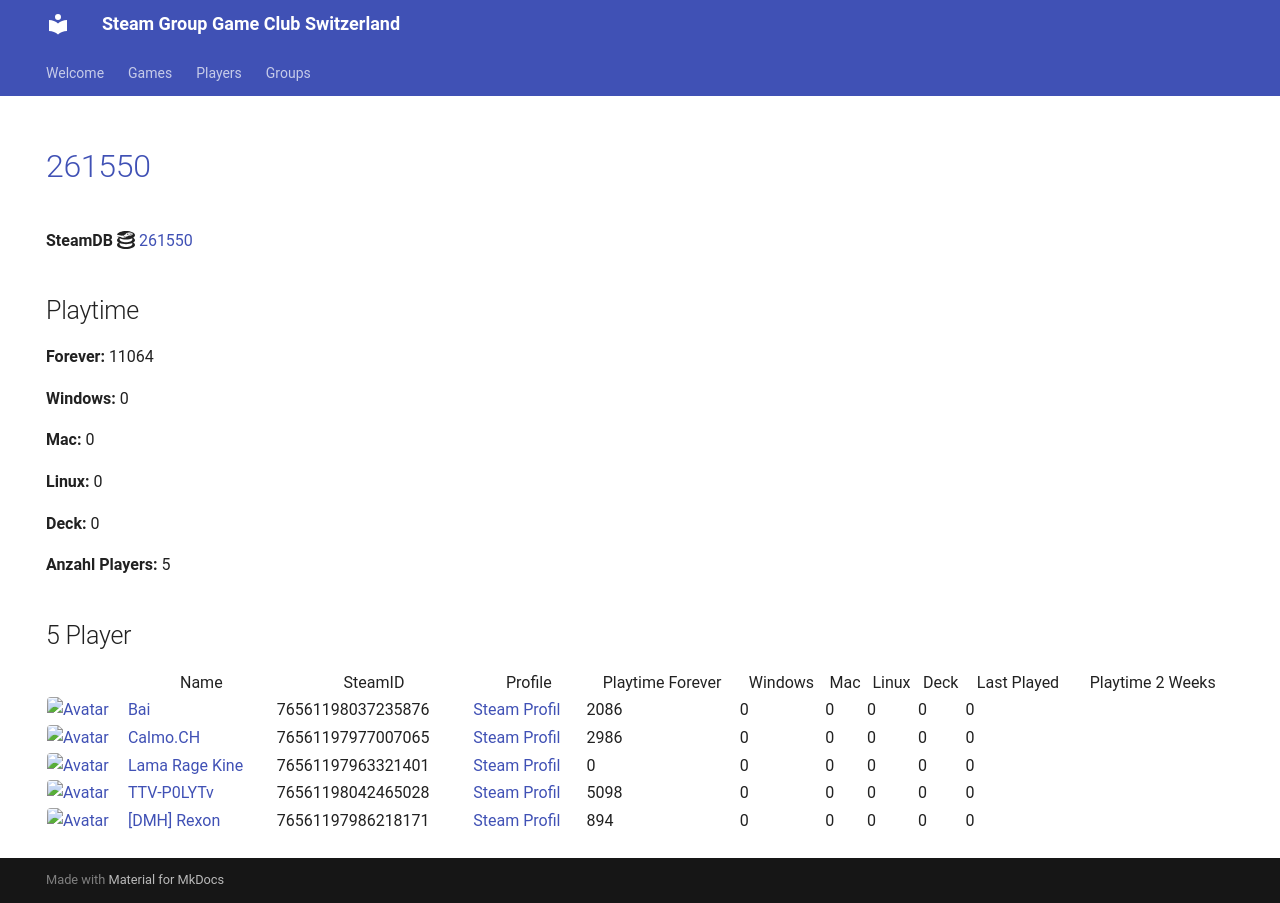

repository: Game-Club-Switzerland/steam.gameclub.ch · page: game/261550/index.html · generator: mkdocs

---
hide:
  - navigation
  - toc
---
# <a href="https://store.steampowered.com/app/261550">261550</a>

**SteamDB :simple-steamdb:** <a href="https://steamdb.info/app/261550">261550</a>

## Playtime

**Forever:** 11064

**Windows:** 0

**Mac:** 0

**Linux:** 0

**Deck:** 0

**Anzahl Players:** 5
## 5 Player

<table id="charts-table" class="display" style="width:100%">
            <thead>
                <tr>
                    <th></th>
                    <th>Name</th>
                    <th>SteamID</th>
                    <th>Profile</th>
                    <th>Playtime Forever</th>
                    <th>Windows</th>
                    <th>Mac</th>
                    <th>Linux</th>
                    <th>Deck</th>
                    <th>Last Played</th>
                    <th>Playtime 2 Weeks</th>
                </tr>
            </thead>
            <tbody>
        <tr>
<td><a href="/player/76561198042465028" target="_blank" title="TTV-P0LYTv"><img src="https://avatars.steamstatic.com/95d8f1c00bbdc43e289e494f3dad027a6f930ac4_full.jpg" alt="Avatar" style="width:48px;height:48px;border-radius:4px;"></a></td><td><a href="/player/76561198042465028" target="_blank" title="TTV-P0LYTv">TTV-P0LYTv</a></td><td>76561198042465028</td><td><a href="https://steamcommunity.com/id/SSEhArDcOrE/" target="_blank">Steam Profil</a></td><td>5098</td><td>0</td><td>0</td><td>0</td><td>0</td><td>0</td><td></td></tr>
<tr>
<td><a href="/player/76561198037235876" target="_blank" title="Bai"><img src="https://avatars.steamstatic.com/ff66d7ecdb46a2149b8a34f896885c36a533e130_full.jpg" alt="Avatar" style="width:48px;height:48px;border-radius:4px;"></a></td><td><a href="/player/76561198037235876" target="_blank" title="Bai">Bai</a></td><td>76561198037235876</td><td><a href="https://steamcommunity.com/profiles/76561198037235876/" target="_blank">Steam Profil</a></td><td>2086</td><td>0</td><td>0</td><td>0</td><td>0</td><td>0</td><td></td></tr>
<tr>
<td><a href="/player/76561197963321401" target="_blank" title="Lama Rage Kine"><img src="https://avatars.steamstatic.com/baf3f1e4fe88fff5f7b21b537acda40c52ec0d56_full.jpg" alt="Avatar" style="width:48px;height:48px;border-radius:4px;"></a></td><td><a href="/player/76561197963321401" target="_blank" title="Lama Rage Kine">Lama Rage Kine</a></td><td>76561197963321401</td><td><a href="https://steamcommunity.com/id/dakine85/" target="_blank">Steam Profil</a></td><td>0</td><td>0</td><td>0</td><td>0</td><td>0</td><td>0</td><td></td></tr>
<tr>
<td><a href="/player/76561197986218171" target="_blank" title="[DMH] Rexon"><img src="https://avatars.steamstatic.com/14c94ace391b90e2c5c3e07e44f518f25a3d4376_full.jpg" alt="Avatar" style="width:48px;height:48px;border-radius:4px;"></a></td><td><a href="/player/76561197986218171" target="_blank" title="[DMH] Rexon">[DMH] Rexon</a></td><td>76561197986218171</td><td><a href="https://steamcommunity.com/id/19nosferatu82/" target="_blank">Steam Profil</a></td><td>894</td><td>0</td><td>0</td><td>0</td><td>0</td><td>0</td><td></td></tr>
<tr>
<td><a href="/player/76561197977007065" target="_blank" title="Calmo.CH"><img src="https://avatars.steamstatic.com/d5f87817aa0e703dfdb751872ff2545763312145_full.jpg" alt="Avatar" style="width:48px;height:48px;border-radius:4px;"></a></td><td><a href="/player/76561197977007065" target="_blank" title="Calmo.CH">Calmo.CH</a></td><td>76561197977007065</td><td><a href="https://steamcommunity.com/profiles/76561197977007065/" target="_blank">Steam Profil</a></td><td>2986</td><td>0</td><td>0</td><td>0</td><td>0</td><td>0</td><td></td></tr>
</tbody>
</table>
